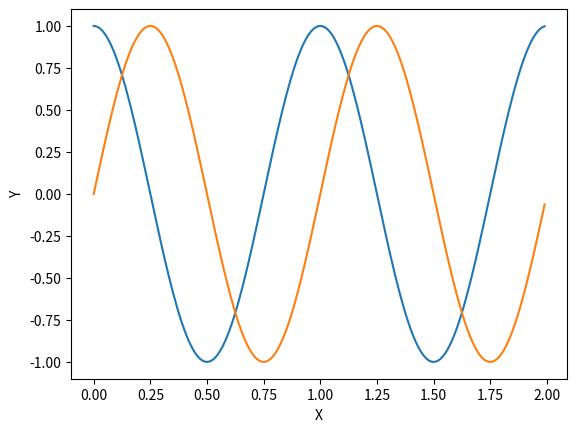

Write the Python code that produced this figure.
# Import the modules with math functions and plotting options
import numpy as np
from matplotlib import pyplot as plt
import sys

# Define functions
x = np.arange(0.0, 2, 0.01)
y = np.cos(2*np.pi*x)
y1 = np.sin(2*np.pi*x)

# Plot
plt.plot(x, y, label='Coseno')
plt.plot(x,y1, label='Seno')
plt.plot
plt.xlabel('X')
plt.ylabel('Y')
plt.show()
